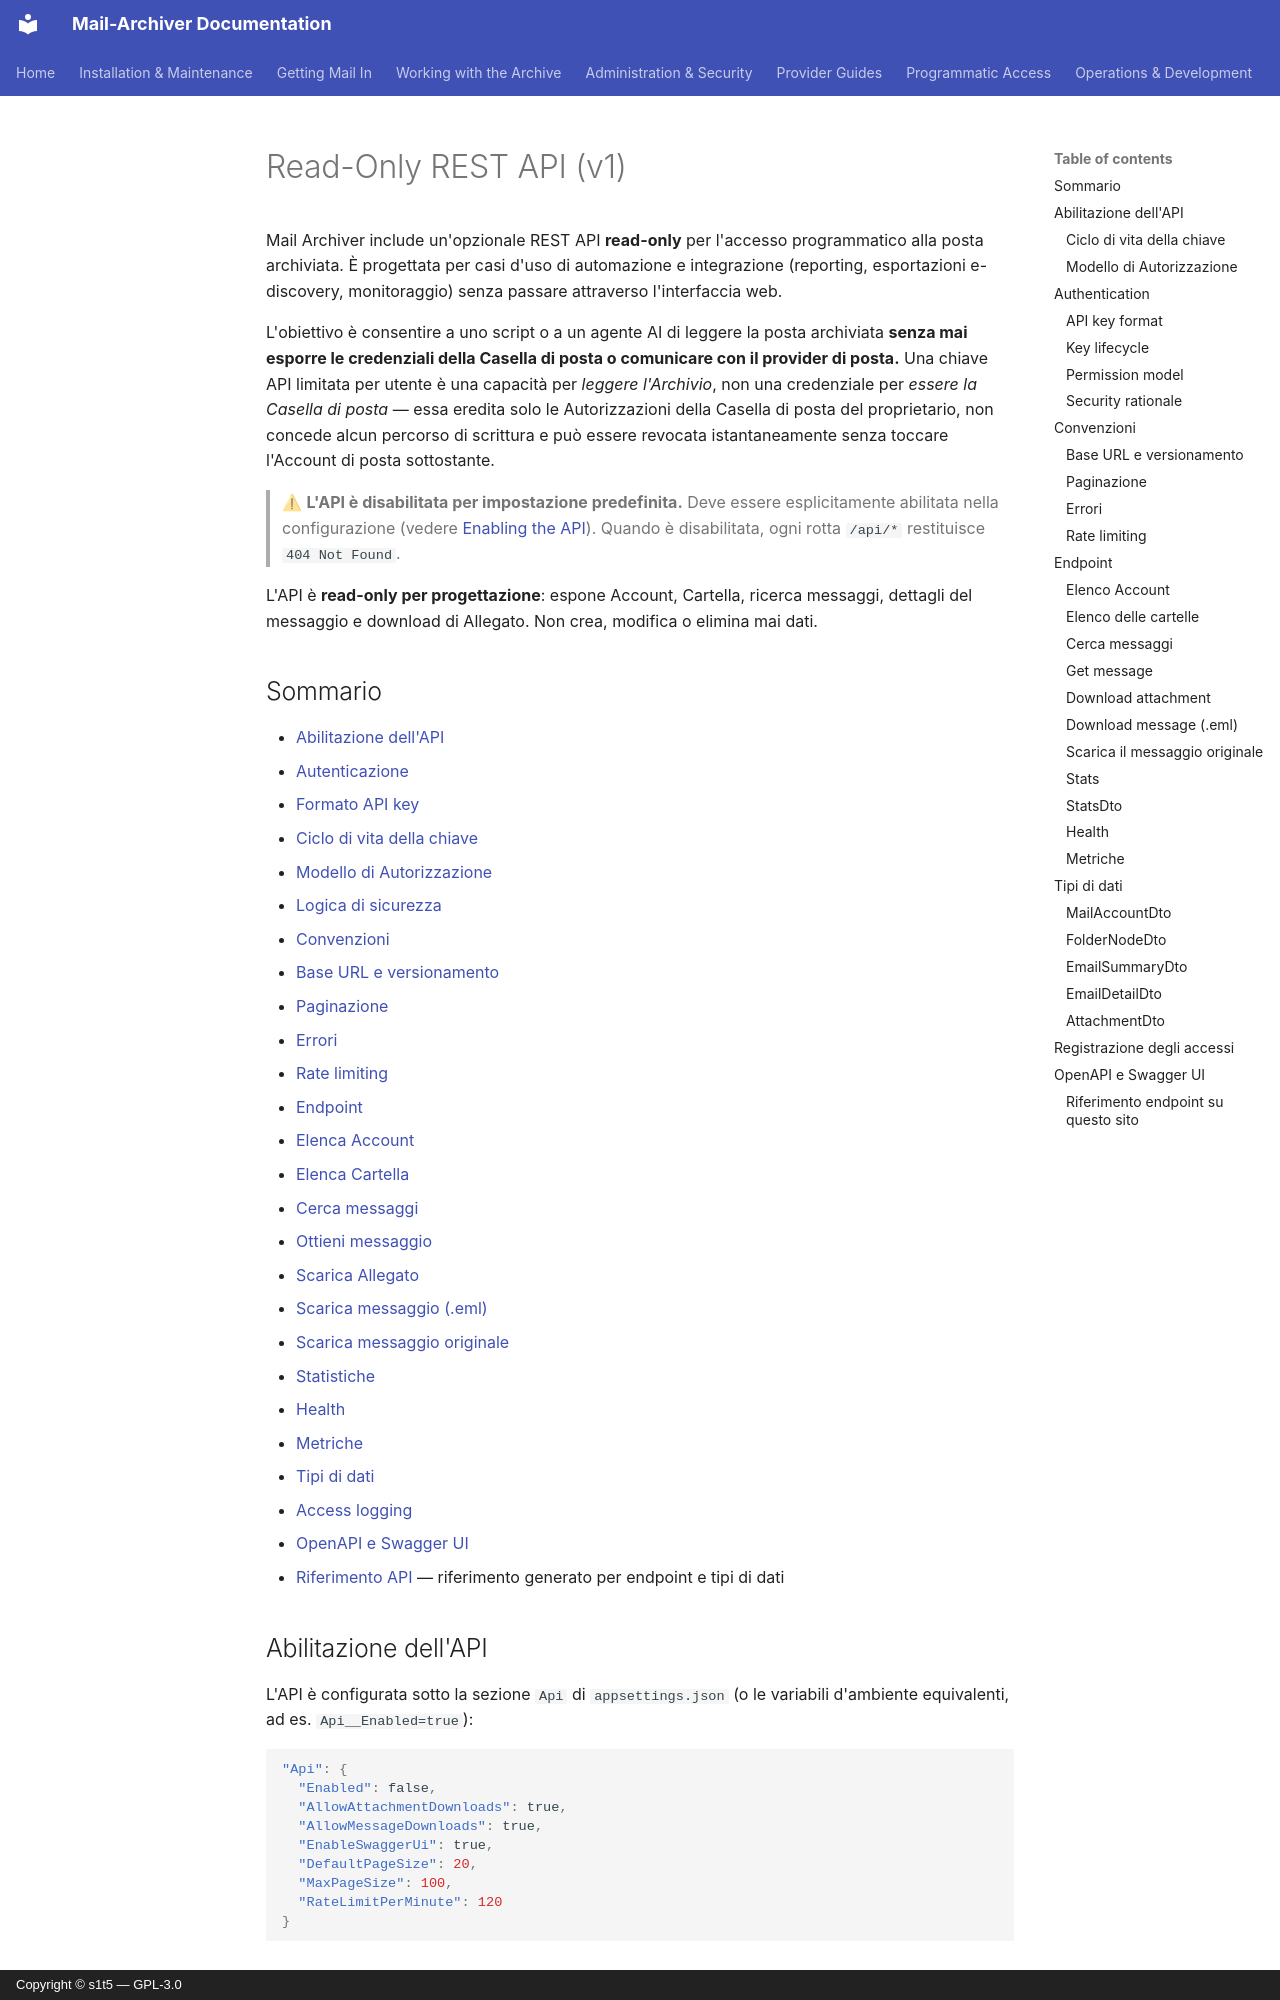

repository: s1t5/mail-archiver · page: API.it/index.html · generator: mkdocs · copyright: Copyright © s1t5 — GPL-3.0

# Read-Only REST API (v1) {#read-only-rest-api-v1}

Mail Archiver include un'opzionale REST API **read-only** per l'accesso programmatico alla posta archiviata. È progettata per casi d'uso di automazione e integrazione (reporting, esportazioni e-discovery, monitoraggio) senza passare attraverso l'interfaccia web.

L'obiettivo è consentire a uno script o a un agente AI di leggere la posta archiviata **senza mai esporre le credenziali della Casella di posta o comunicare con il provider di posta.** Una chiave API limitata per utente è una capacità per *leggere l'Archivio*, non una credenziale per *essere la Casella di posta* — essa eredita solo le Autorizzazioni della Casella di posta del proprietario, non concede alcun percorso di scrittura e può essere revocata istantaneamente senza toccare l'Account di posta sottostante.

> ⚠ **L'API è disabilitata per impostazione predefinita.** Deve essere esplicitamente abilitata nella configurazione (vedere [Enabling the API](#enabling-the-api)). Quando è disabilitata, ogni rotta `/api/*` restituisce `404 Not Found`.

L'API è **read-only per progettazione**: espone Account, Cartella, ricerca messaggi, dettagli del messaggio e download di Allegato. Non crea, modifica o elimina mai dati.

## Sommario {#table-of-contents}

- [Abilitazione dell'API](#enabling-the-api)
- [Autenticazione](#authentication)
  - [Formato API key](#api-key-format)
  - [Ciclo di vita della chiave](#key-lifecycle)
  - [Modello di Autorizzazione](#permission-model)
  - [Logica di sicurezza](#security-rationale)
- [Convenzioni](#conventions)
  - [Base URL e versionamento](#base-url-and-versioning)
  - [Paginazione](#pagination)
  - [Errori](#errors)
  - [Rate limiting](#rate-limiting)
- [Endpoint](#endpoints)
  - [Elenca Account](#list-accounts)
  - [Elenca Cartella](#list-folders)
  - [Cerca messaggi](#search-messages)
  - [Ottieni messaggio](#get-message)
  - [Scarica Allegato](#download-attachment)
  - [Scarica messaggio (.eml)](#download-message-eml)
  - [Scarica messaggio originale](#download-original-message)
  - [Statistiche](#stats)
  - [Health](#health)
  - [Metriche](#metrics)
- [Tipi di dati](#data-types)
- [Access logging](#access-logging)
- [OpenAPI e Swagger UI](#openapi-and-swagger-ui)
- [Riferimento API](API-Reference.md) — riferimento generato per endpoint e tipi di dati

## Abilitazione dell'API {#enabling-the-api}

L'API è configurata sotto la sezione `Api` di `appsettings.json` (o le
variabili d'ambiente equivalenti, ad es. `Api__Enabled=true`):

```json
"Api": {
  "Enabled": false,
  "AllowAttachmentDownloads": true,
  "AllowMessageDownloads": true,
  "EnableSwaggerUi": true,
  "DefaultPageSize": 20,
  "MaxPageSize": 100,
  "RateLimitPerMinute": 120
}
```
